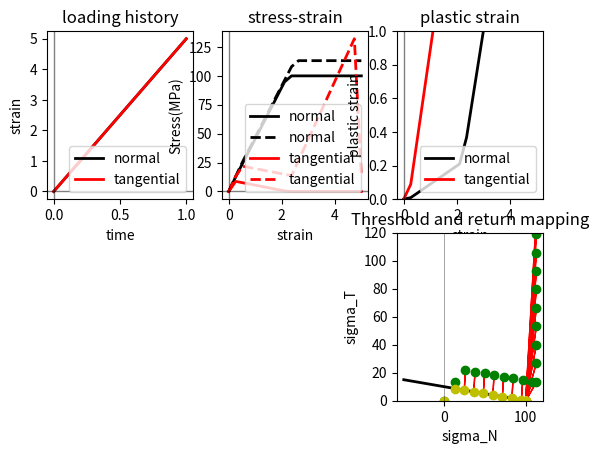

Reproduce this figure in Python.
'''
Created on 14.11.2016

@author: abaktheer

two dimensional Drucker-Prager
'''


import matplotlib.pyplot as plt
import numpy as np


def get_bond_slip(eps_N_arr, eps_T_arr, sig_0, E_T, E_N, m):

    # arrays to store the values
    sig_N_arr = np.zeros_like(eps_N_arr)
    sig_T_arr = np.zeros_like(eps_T_arr)
    sig_N_trial_arr = np.zeros_like(eps_N_arr)
    sig_T_trial_arr = np.zeros_like(eps_T_arr)
    eps_N_p_arr = np.zeros_like(eps_N_arr)
    eps_T_p_arr = np.zeros_like(eps_T_arr)


    # state variables
    eps_T_p_i = 0.0
    eps_N_p_i = 0.0
    delta_lamda = 0.0
    
    


    for i in range(1, len(eps_N_arr)):
        
        eps_N_i = eps_N_arr[i]
        eps_T_i = eps_T_arr[i]
        
        sig_N_i_trial = E_N * (eps_N_i - eps_N_p_i)
        sig_T_i_trial  = E_T* (eps_T_i - eps_T_p_i)
        
        # Threshold
        f_pi_i = np.fabs(sig_T_i_trial) - ( sig_0  - m * sig_N_i_trial)
        

        if f_pi_i > 1e-6:
            # Return mapping
            delta_lamda = f_pi_i / (E_T + E_N * m*m)
            
            if delta_lamda <= (np.fabs(sig_T_i_trial) / E_T) :
            # return to the smooth portion
        
                eps_T_p_i += delta_lamda * \
                np.sign(sig_T_i_trial)
                
                eps_N_p_i += delta_lamda * m 
                
                sig_N_i = E_N * (eps_N_i - eps_N_p_i)
            
                sig_T_i = E_T * (eps_T_i - eps_T_p_i) 

            else:
                delta_lamda = (m * sig_N_i_trial - sig_0) / (E_N * m**2)
                # return to  the apex
                
                eps_N_p_i += delta_lamda * m
                
                sig_T_i = 0
                sig_N_i = E_N * (eps_N_i - eps_N_p_i)
                
                  
        else:
        # elstic    
            sig_N_i = sig_N_i_trial 
            sig_T_i = sig_T_i_trial 
            

        sig_N_trial_arr[i] = sig_N_i_trial
        sig_T_trial_arr[i] = sig_T_i_trial
        sig_N_arr[i] = sig_N_i
        sig_T_arr[i] = sig_T_i

        eps_T_p_arr[i] = eps_T_p_i
        eps_N_p_arr[i] = eps_N_p_i

    return  sig_N_trial_arr, sig_T_trial_arr, sig_N_arr, sig_T_arr, eps_T_p_arr, eps_N_p_arr


if __name__ == '__main__':
    
    inc = 20

    s_history = np.array([0, 5.0])
    eps_N_arr = np.hstack([np.linspace(s_history[i], s_history[i + 1], inc)
                         for i in range(len(s_history) - 1)])
    
    t_N_arr= t_arr = np.linspace(0, 1, len(eps_N_arr))
    
    

    s_history = np.array([0, 5.0])
    eps_T_arr = np.hstack([np.linspace(s_history[i], s_history[i + 1], inc)
                         for i in range(len(s_history) - 1)])
    
    t_T_arr= t_arr = np.linspace(0, 1, len(eps_T_arr))


    
    sig_0=10.0
    E_N=50.
    E_T=50.
    m=0.1


    sig_N_trial_arr, sig_T_trial_arr, sig_N_arr, sig_T_arr, eps_T_p_arr, eps_N_p_arr = get_bond_slip(
        eps_N_arr, eps_T_arr, sig_0=sig_0, E_T=E_T, E_N=E_N, m=m)

    
    
    
    ax1 = plt.subplot(231)
    ax1.plot(t_N_arr, eps_N_arr, 'k', linewidth=2,
             label='normal')
    ax1.plot(t_T_arr, eps_T_arr, 'r', linewidth=2,
             label='tangential')
    ax1.axhline(y=0, color='k', linewidth=1, alpha=0.5)
    ax1.axvline(x=0, color='k', linewidth=1, alpha=0.5)
    plt.title('loading history')
    plt.xlabel('time')
    plt.ylabel('strain')
    plt.legend(loc=4)
    
    
    

    ax1 = plt.subplot(232)
    ax1.plot(eps_N_arr, sig_N_arr, 'k', linewidth=2,
             label='normal')
    ax1.plot(eps_N_arr, sig_N_trial_arr, '--k', linewidth=2,
             label='normal')
    ax1.plot(eps_T_arr, sig_T_arr, 'r', linewidth=2,
             label='tangential')
    ax1.plot(eps_T_arr, sig_T_trial_arr, '--r', linewidth=2,
             label='tangential')

    
    ax1.axhline(y=0, color='k', linewidth=1, alpha=0.5)
    ax1.axvline(x=0, color='k', linewidth=1, alpha=0.5)
    plt.title('stress-strain')
    plt.xlabel('strain')
    plt.ylabel('Stress(MPa)')
    plt.legend(loc=4)
    
    

    ax2 = plt.subplot(233)
    ax2.plot(eps_N_arr, eps_N_p_arr, 'k', linewidth=2,
             label='normal')
    ax2.plot(eps_T_arr, eps_T_p_arr, 'r', linewidth=2,
             label='tangential')

    ax2.axhline(y=0, color='k', linewidth=1, alpha=0.5)
    ax2.axvline(x=0, color='k', linewidth=1, alpha=0.5)
    plt.title('plastic strain')
    plt.ylim(0, 1)
    plt.xlabel('strain')
    plt.ylabel('plastic strain')
    plt.legend(loc=4)
    
    
    
 

    sig_N = np.linspace(-50 , sig_0 / m, 1000) 
    
    f_old = (sig_0 - m * sig_N) 
    
    #f_t = (1.0 - np.heaviside((sig_N), 1) * ((sig_N)**2 / (sig_t2)**2  ))
    
    #f = (sig_0 - m * sig_N)**1  * f_t  #* f_c
    

     

     
    
    plt.subplot(236) 
    plt.plot(sig_N , f_old, 'k', linewidth=2.0, alpha=1.0)
    #plt.plot(sig_N , f, 'r', linewidth=2.0, alpha=1.0)
    
    
    plt.plot(sig_N_trial_arr[:], np.abs(sig_T_trial_arr)[:], 'go', alpha=1.0)
    plt.plot(sig_N_arr[:], np.abs(sig_T_arr)[:], 'yo', linewidth=2.0, alpha=1.0)
    #plt.plot(sig_N_trial_arr, sig_N_arr, 'g', alpha=1.0)   
    #plt.plot(np.abs(sig_T_trial_arr), np.abs(sig_T_arr), 'y', alpha=1.0)  
    
    #plt.plot(sig_N , 20*np.heaviside((sig_N - sig_t1), 1), '--r', linewidth=2.0, alpha=1.0)
    #plt.plot(sig_N , 20*np.heaviside((sig_c - sig_N),1), '--b', linewidth=2.0, alpha=1.0)
    #plt.ylim(0,50)
    #plt.plot(sig_N , -f, 'k', linewidth=2, alpha=1.0)
    
    a = np.array([np.abs(sig_T_trial_arr)[2] , sig_N_arr[2]])
    
    for i in np.arange(0, inc):
        
        plt.arrow(sig_N_trial_arr[i], np.abs(sig_T_trial_arr)[i] ,
                sig_N_arr[i] -  sig_N_trial_arr[i], 
                np.abs(sig_T_arr)[i]- np.abs(sig_T_trial_arr)[i], 
                head_width=0.2,head_length=0.5,color = 'r')
    
        
    #plt.xlim([-200,200]) 
    plt.ylim([0,120])
    
    #plt.axes().arrow(sig_N_trial_arr[2], np.abs(sig_T_trial_arr)[2] , a, a , head_width=0.2,head_length=0.4,color = 'r')
    
    
    plt.axhline(y=0, color='k', linewidth=0.5, alpha=0.5)
    plt.axvline(x=0, color='k', linewidth=0.5, alpha=0.5)
    
    plt.title('Threshold and return mapping')
    plt.xlabel('sigma_N')
    plt.ylabel('sigma_T')



    plt.show()

